Run: headless pygame with SDL's dummy video driver; simulated clock (each Clock.tick advances the game by its frame time, no real sleeping); random seed 0; keys injected as events and as key.get_pressed() state; mouse plan: one left click at the window centre at the start of phase 2, then a move to the lower-right quarter at the start of phase 3.
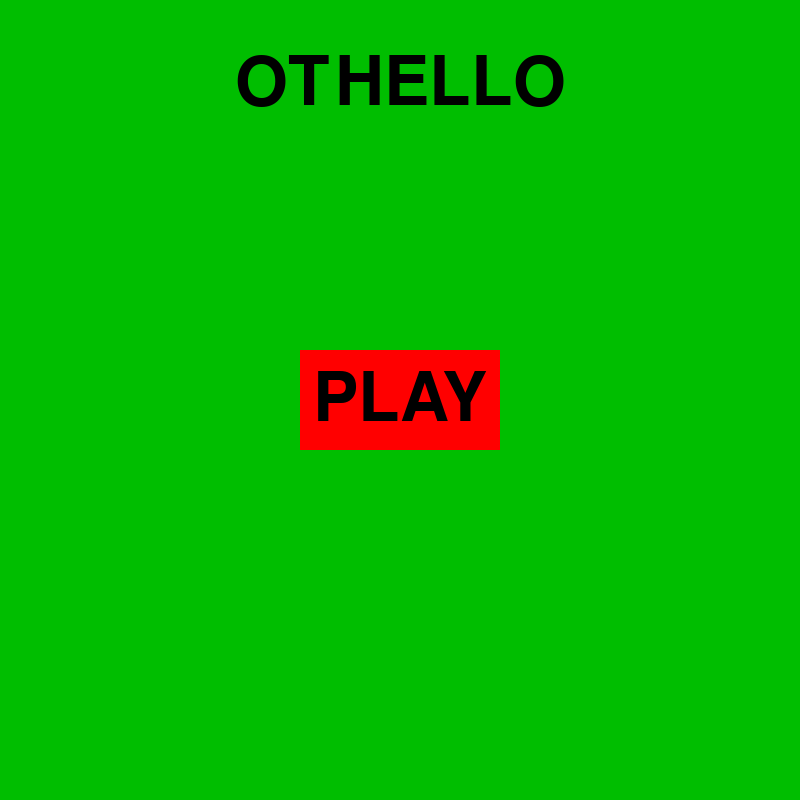
Frame 1 of 4 · flips 1–60 · no input
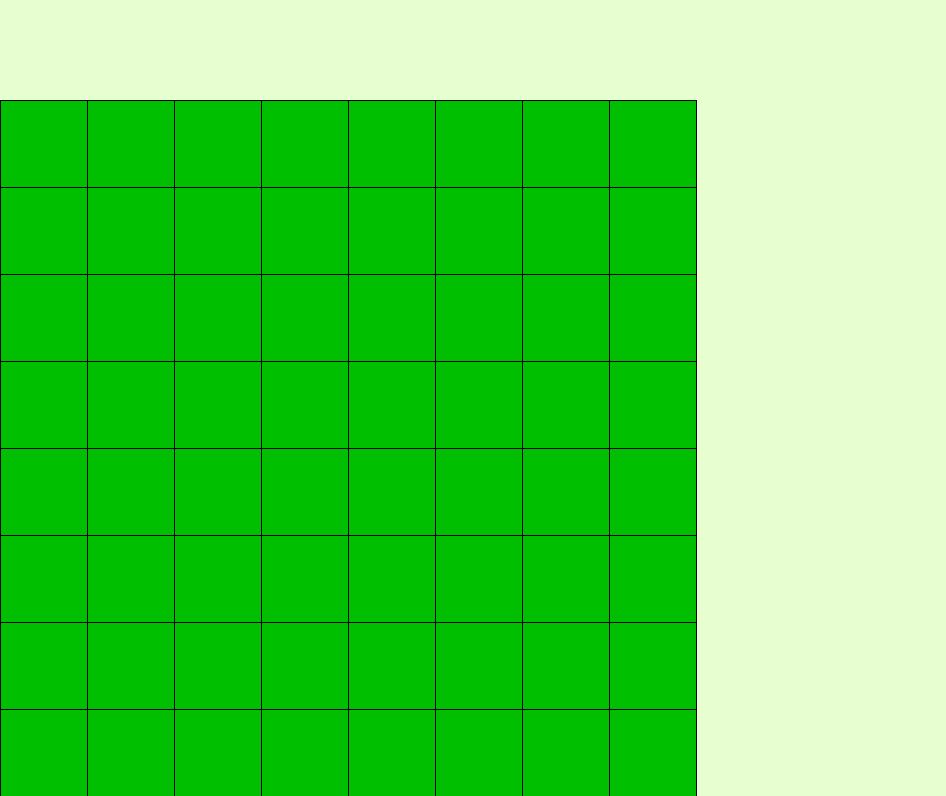
Frame 2 of 4 · flips 61–180 · clicked the window centre · tapped SPACE, RETURN · held RIGHT (→), D
Frame 3 of 4 · flips 181–300 · moved the mouse to the lower-right quarter · held DOWN (↓), S · screen unchanged from frame 2, image omitted
Frame 4 of 4 · flips 301–420 · held LEFT (←), A, UP (↑), W · screen unchanged from frame 3, image omitted

The pygame program that drew these frames:

import pygame,sys
pygame.init()




SCREEN_HEIGHT = SCREEN_WIDTH =  800



BGCOLOR = (231,255,208)
GREEN = (0,190,0)
WHITE = (255,) * 3
BLACK = (0,) * 3
RED = (255,0,0)




class Button(pygame.sprite.Sprite):


    def __init__(self,x,y,button_width,button_height,text,text_color,button_color,font):
        super().__init__()


        self.original_image = pygame.Surface((button_width,button_height))
        self.expanded_image = pygame.Surface((button_width + 20,button_height + 20))
        self.original_rect = self.original_image.get_rect(topleft=(x,y))
        self.expanded_rect = self.expanded_image.get_rect(center=self.original_rect.center)


        self.images = [(self.original_image,self.original_rect),(self.expanded_image,self.expanded_rect)]
        text = font.render(text,True,text_color)

        for image,_ in self.images:
            image.fill(button_color)
            image.blit(text,(image.get_width()//2 - text.get_width()//2,image.get_height()//2 - text.get_height()//2))

        self.image_index = 0
        self.image,self.rect = self.images[self.image_index]

        self.hovered_on = False

    def update(self,point):

        collided = self.rect.collidepoint(point)

        if (self.hovered_on and not collided) or (not self.hovered_on and collided):
            self.image_index = (self.image_index + 1) % len(self.images)
            self.image,self.rect = self.images[self.image_index]
            self.hovered_on = not self.hovered_on


    

    def collided_on(self,point):


        return self.rect.collidepoint(point)

class Game:

    TOP_GAP = 100
    RIGHT_GAP = 250
    def __init__(self,screen,rows=8,cols=8,ai=False):
        



        self.rows = rows
        self.cols = cols
        
        self.square_size = (screen.get_height() - self.TOP_GAP)//self.rows
        self.screen_height = self.square_size * rows + self.TOP_GAP
        self.screen_width = self.square_size * cols + self.RIGHT_GAP
        self.board_width = self.square_size * cols
        self.screen = pygame.display.set_mode((self.screen_width,self.screen_height))

        self.ai = ai
        self.board_surface = pygame.Surface((rows * self.square_size,cols * self.square_size))
        self.board_surface.fill(GREEN)
        self._initialize_board()
        self.play()


    def _initialize_board(self):


        self.board = [[None for _ in range(self.cols)] for _ in range(self.rows)]



    def play(self):


        while True:


            for event in pygame.event.get():
                if event.type == pygame.QUIT:
                    pygame.quit()
                    sys.exit()
                if event.type == pygame.KEYDOWN:
                    if event.key == pygame.K_ESCAPE:
                        return

            self.screen.fill(BGCOLOR) 
            self.screen.blit(self.board_surface,(0,self.TOP_GAP))
            self.draw_board()
            pygame.display.update()


    def draw_board(self):


        for row in range(self.TOP_GAP,self.screen_height,self.square_size):
            pygame.draw.line(self.screen,BLACK,(0,row),(self.board_width,row))


        for col in range(0,self.board_width + 1,self.square_size):
            pygame.draw.line(self.screen,BLACK,(col,self.TOP_GAP),(col,self.screen_height))







class Menu:
    
    
    title_font = pygame.font.SysFont("calibri",100)


    def __init__(self,screen_width=800,screen_height=800):
        

        self.screen_width = screen_width
        self.screen_height = screen_height
        self.screen = pygame.display.set_mode((screen_width,screen_height))
        button_width = 200 
        button_height = 100
        start_button = Button(self.screen_width//2 - button_width//2,self.screen_height//2 - button_height//2,button_width,button_height,"PLAY",BLACK,RED,self.title_font)

        self.buttons = pygame.sprite.Group(start_button)
        self.title_text = self.title_font.render("OTHELLO",True,BLACK)

        pygame.display.set_caption("OTHELLO")
        self.start()

    

    def get_board_size(self):

        



        text = self.title_font.render("BOARD SIZE",True,BLACK)
        top_gap = 50
        text_rect = text.get_rect(center=(self.screen_width//2,top_gap + text.get_height()//2))

        FLICKERING_EVENT = pygame.USEREVENT + 2

        
        user_answer = '|'

        user_text = self.title_font.render(user_answer,True,BLACK)
        width = user_text.get_width()


        pygame.time.set_timer(FLICKERING_EVENT,200)

        
        def get_true_width():

            if user_answer and user_answer[-1] == '|':
                width= self.title_font.render(user_answer[:-1],True,BLACK).get_width()
            else:
                width= self.title_font.render(user_answer,True,BLACK).get_width()

            return width

        backspace_pressed = False
        while True:

            for event in pygame.event.get():
                if event.type == pygame.QUIT:
                    pygame.quit()
                    sys.exit()
                if event.type == pygame.KEYDOWN:
                    if pygame.K_0 <= event.key <= pygame.K_9:


                        if user_answer and user_answer[-1] == '|':
                            
                            user_answer = user_answer[:-1] + chr(event.key) + '|'
                        else:
                            user_answer += chr(event.key)


                        user_text = self.title_font.render(user_answer,True,BLACK)
                        width = get_true_width()
                    elif event.key == pygame.K_RETURN:
                        if user_answer:
                            user_answer = user_answer[:-1] if user_answer[-1] == '|' else user_answer

                            return int(user_answer)
                    elif event.key == pygame.K_BACKSPACE:
                        if user_answer:
                            last = user_answer[-1]
                            if last == '|':
                                user_answer = user_answer[:-2]
                            else:
                                user_answer = user_answer[:-1]

                            user_text = self.title_font.render(user_answer,True,BLACK)
                            width = get_true_width()



                if event.type == FLICKERING_EVENT:

                    if user_answer and user_answer[-1] == '|':
                        user_answer = user_answer[:-1]
                    else:
                        user_answer = user_answer + '|'

                    user_text = self.title_font.render(user_answer,True,BLACK)
                    width = get_true_width()
            




            self.screen.fill(GREEN)
            self.screen.blit(text,text_rect)

             
            self.screen.blit(user_text,(self.screen_width//2 - width//2,self.screen_height//2 - user_text.get_height()//2))
            pygame.display.update()




    
    def ai_or_regular_screen(self):

        
        button_width,button_height = 550,120

        gap_between_buttons = 100
        

        top_and_bottom_gap = (self.screen_height- button_height * 2 - gap_between_buttons)//2

        
        buttons = pygame.sprite.Group()
        buttons_list = []
        texts = ['TWO PLAYER','COMPUTER']
        for i in range(2):
            button = Button(self.screen_width//2 - button_width//2,top_and_bottom_gap + (button_height + gap_between_buttons) * i,button_width,button_height,texts[i],BLACK,RED,self.title_font)
            buttons.add(button)
            buttons_list.append(button)



        while True:

            for event in pygame.event.get():
                if event.type == pygame.QUIT:
                    pygame.quit()
                    sys.exit()
                if event.type == pygame.MOUSEBUTTONDOWN:
                    point = pygame.mouse.get_pos()


                    if buttons_list[0].collided_on(point):
                        return



            point = pygame.mouse.get_pos() 

            buttons.update(point)
            
            self.screen.fill(GREEN)
            buttons.draw(self.screen)
            pygame.display.update()

    def start(self):


        while True:

            for event in pygame.event.get():
                if event.type == pygame.QUIT:
                    pygame.quit()
                    sys.exit()
                if event.type == pygame.KEYDOWN:
                    if event.key == pygame.K_RETURN:
                        Game(self.screen)
                        self.screen = pygame.display.set_mode((self.screen_width,self.screen_height))
                elif event.type == pygame.MOUSEBUTTONDOWN:
                    point = pygame.mouse.get_pos()


                    for i,button in enumerate(self.buttons):
                        collided = button.collided_on(point)
                        if collided:
                            self.ai_or_regular_screen()
                            size = self.get_board_size()
                            pygame.display.set_caption(f"OTHELLO {size} x {size}")
                            Game(self.screen,size,size)




                    

                    

            
            point = pygame.mouse.get_pos()
            self.buttons.update(point)


            self.screen.fill(GREEN)
            self.screen.blit(self.title_text,(self.screen_width//2 - self.title_text.get_width()//2,50))
            self.buttons.draw(self.screen)
            pygame.display.update()










if __name__ == "__main__":
    
    Menu()
